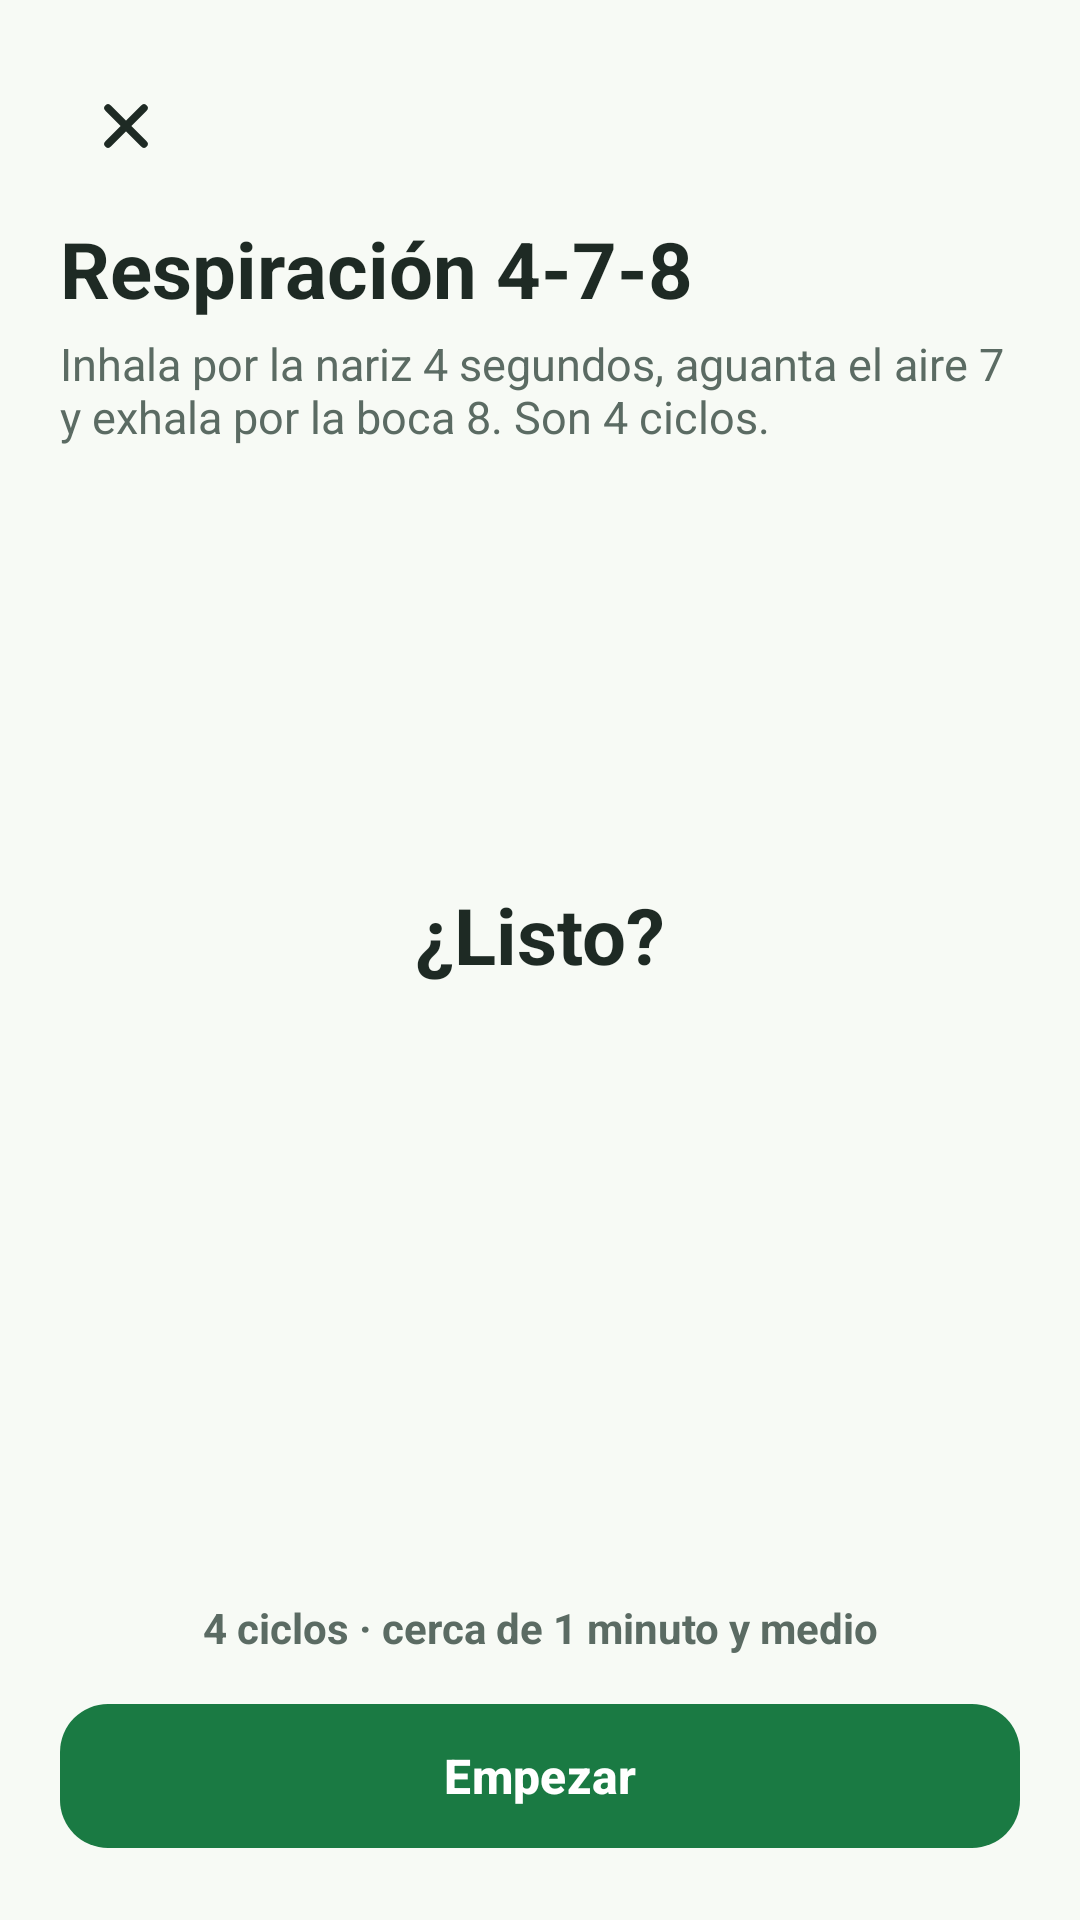

Write the Android layout XML for this screen, with the resource values it uses.
<!-- AndroidManifest.xml: application theme Theme.ViveCalm -->
<!-- res/layout/activity_respiracion.xml -->
<?xml version="1.0" encoding="utf-8"?>
<LinearLayout xmlns:android="http://schemas.android.com/apk/res/android"
    android:layout_width="match_parent"
    android:layout_height="match_parent"
    android:background="@color/fondo"
    android:orientation="vertical"
    android:padding="20dp">

    <ImageButton
        android:id="@+id/btnCerrar"
        android:layout_width="44dp"
        android:layout_height="44dp"
        android:background="?attr/selectableItemBackgroundBorderless"
        android:contentDescription="Cerrar"
        android:src="@drawable/ic_cerrar" />

    <TextView
        style="@style/TextoTitulo"
        android:layout_width="wrap_content"
        android:layout_height="wrap_content"
        android:layout_marginTop="8dp"
        android:text="Respiración 4-7-8" />

    <TextView
        style="@style/TextoSecundario"
        android:layout_width="wrap_content"
        android:layout_height="wrap_content"
        android:layout_marginTop="4dp"
        android:text="Inhala por la nariz 4 segundos, aguanta el aire 7 y exhala por la boca 8. Son 4 ciclos."
        android:textSize="15sp" />

    <FrameLayout
        android:layout_width="match_parent"
        android:layout_height="0dp"
        android:layout_weight="1">

        <View
            android:id="@+id/circuloRespiracion"
            android:layout_width="240dp"
            android:layout_height="240dp"
            android:layout_gravity="center"
            android:background="@drawable/punto"
            android:backgroundTint="@color/verde_medio"
            android:scaleX="0.6"
            android:scaleY="0.6" />

        <LinearLayout
            android:layout_width="wrap_content"
            android:layout_height="wrap_content"
            android:layout_gravity="center"
            android:gravity="center_horizontal"
            android:orientation="vertical">

            <TextView
                android:id="@+id/tvFase"
                android:layout_width="wrap_content"
                android:layout_height="wrap_content"
                android:text="¿Listo?"
                android:textColor="@color/texto"
                android:textSize="26sp"
                android:textStyle="bold" />

            <TextView
                android:id="@+id/tvContador"
                android:layout_width="wrap_content"
                android:layout_height="wrap_content"
                android:textColor="@color/texto"
                android:textSize="44sp"
                android:textStyle="bold" />
        </LinearLayout>
    </FrameLayout>

    <TextView
        android:id="@+id/tvCiclo"
        style="@style/TextoSecundario"
        android:layout_width="match_parent"
        android:layout_height="wrap_content"
        android:gravity="center"
        android:text="4 ciclos · cerca de 1 minuto y medio"
        android:textSize="14sp"
        android:textStyle="bold" />

    <com.google.android.material.button.MaterialButton
        android:id="@+id/btnEmpezar"
        style="@style/BotonPrincipal"
        android:layout_width="match_parent"
        android:layout_height="wrap_content"
        android:layout_marginTop="12dp"
        android:text="Empezar" />
</LinearLayout>
<!-- resources referenced by this layout -->
<resources>
  <color name="fondo">#F7FAF5</color>
  <color name="texto">#1E2A24</color>
  <color name="verde_medio">#58CC7A</color>
  <!-- drawable ic_cerrar (drawable) -->
  <?xml version="1.0" encoding="utf-8"?>
  <vector xmlns:android="http://schemas.android.com/apk/res/android"
      android:width="24dp"
      android:height="24dp"
      android:viewportWidth="24"
      android:viewportHeight="24">
      <path
          android:fillColor="#00000000"
          android:pathData="M6,6l12,12M18,6L6,18"
          android:strokeColor="#1E2A24"
          android:strokeLineCap="round"
          android:strokeLineJoin="round"
          android:strokeWidth="2.5" />
  </vector>
  <style name="BotonPrincipal" parent="Widget.Material3.Button">
          <item name="android:minHeight">56dp</item>
          <item name="android:textSize">16sp</item>
          <item name="android:textStyle">bold</item>
          <item name="cornerRadius">16dp</item>
          <item name="backgroundTint">@color/boton_principal</item>
      </style>
  <style name="TextoSecundario">
          <item name="android:textSize">13sp</item>
          <item name="android:textColor">@color/texto_secundario</item>
      </style>
  <style name="TextoTitulo">
          <item name="android:textSize">26sp</item>
          <item name="android:textStyle">bold</item>
          <item name="android:textColor">@color/texto</item>
      </style>
  <style name="Theme.ViveCalm" parent="Base.Theme.ViveCalm" />
  <color name="texto_secundario">#5B6B63</color>
  <style name="Base.Theme.ViveCalm" parent="Theme.Material3.Light.NoActionBar">
          <item name="colorPrimary">@color/verde</item>
          <item name="colorOnPrimary">@android:color/white</item>
          <item name="colorPrimaryContainer">@color/verde_claro</item>
          <item name="colorOnPrimaryContainer">@color/verde_oscuro</item>
          <item name="colorSecondary">@color/verde</item>
          <item name="colorSecondaryContainer">@color/verde_claro</item>
          <item name="colorOnSecondaryContainer">@color/verde_oscuro</item>
          <item name="colorSurface">@color/tarjeta</item>
          <item name="colorOnSurface">@color/texto</item>
          <item name="colorOnSurfaceVariant">@color/texto_secundario</item>
          <item name="colorOutline">@color/borde</item>
          <item name="android:colorBackground">@color/fondo</item>
          <item name="android:statusBarColor">@color/fondo</item>
          <item name="android:windowLightStatusBar">true</item>
          <item name="android:navigationBarColor">@color/tarjeta</item>
      </style>
  <color name="verde">#1A7A43</color>
  <color name="verde_claro">#E8F7EC</color>
  <color name="verde_oscuro">#135C32</color>
  <color name="tarjeta">#FFFFFF</color>
  <color name="borde">#E3EAE5</color>
</resources>
